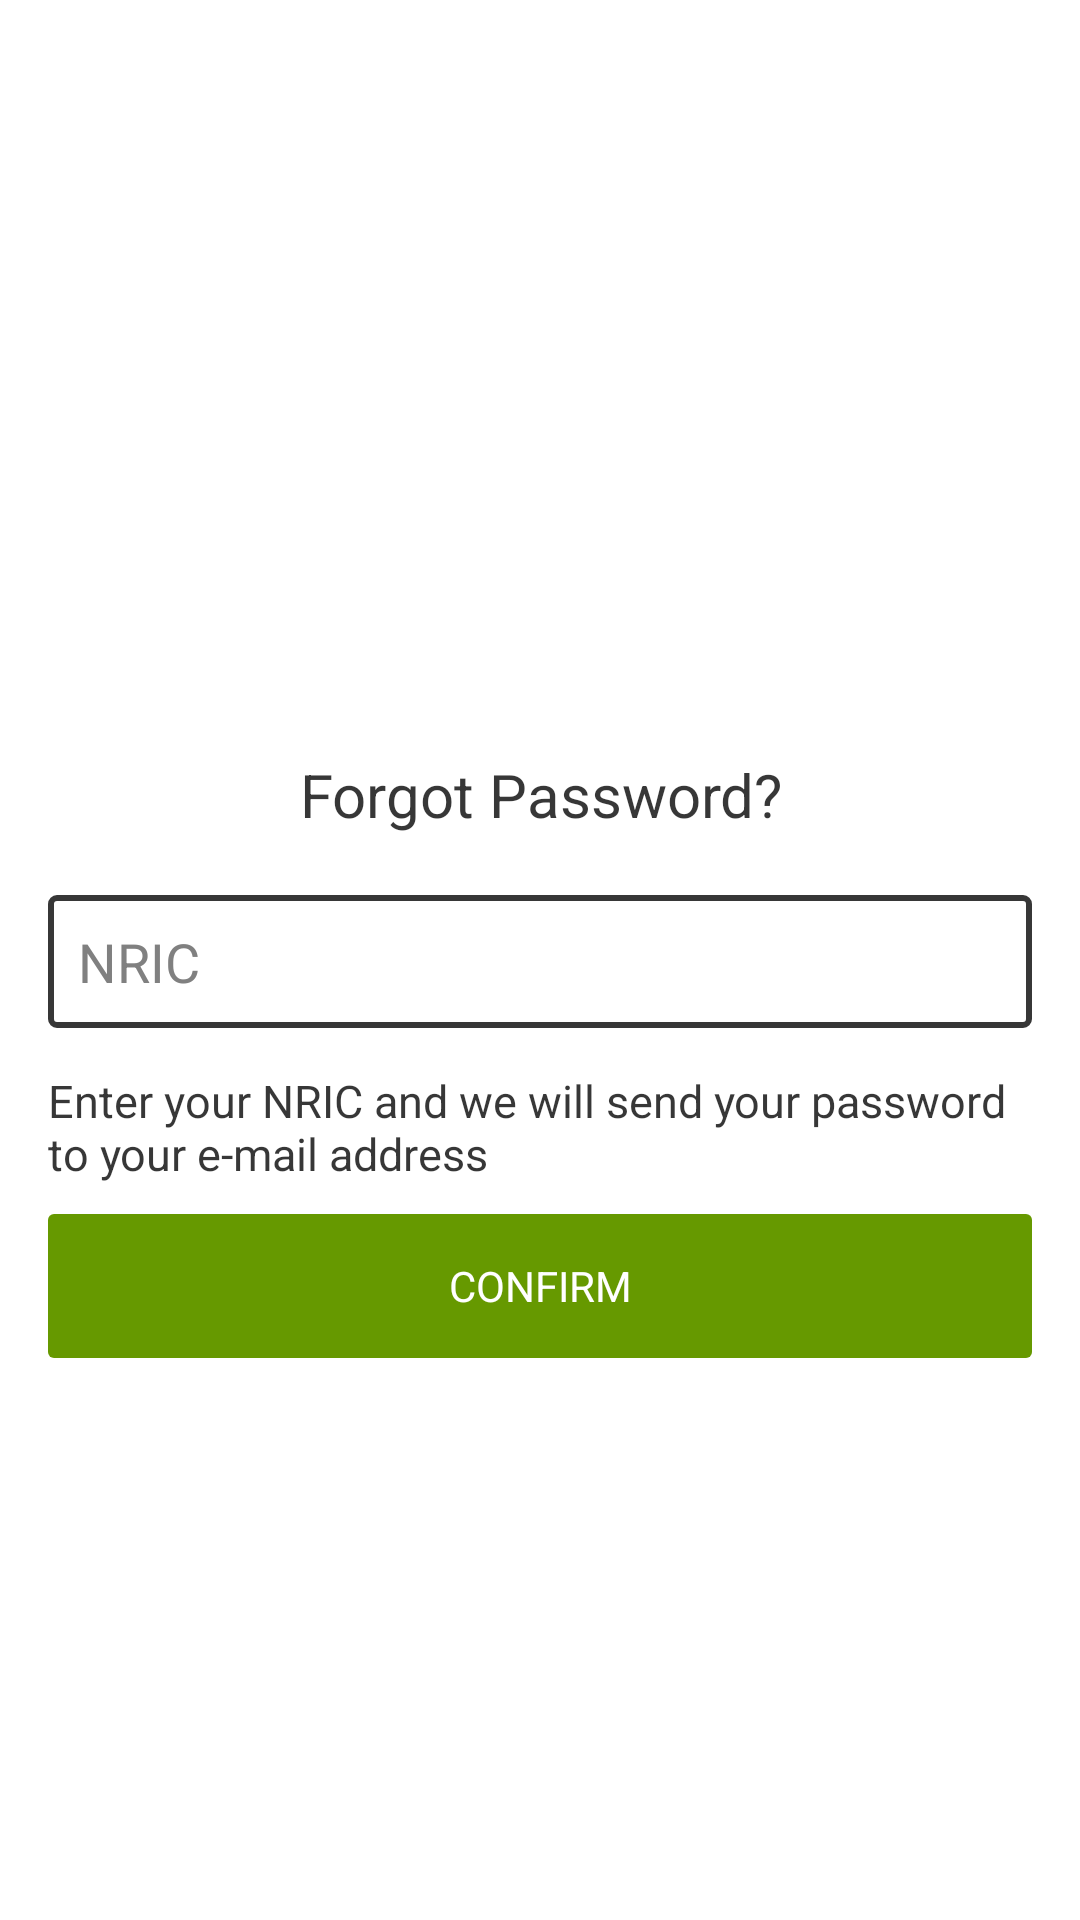

Android layout source for this screen:
<!-- AndroidManifest.xml: application theme CustomActionBarTheme -->
<!-- res/layout/activity_password_retriever.xml -->
<ScrollView
    android:layout_width="fill_parent"
    android:layout_height="fill_parent"
    xmlns:android="http://schemas.android.com/apk/res/android">
<LinearLayout xmlns:android="http://schemas.android.com/apk/res/android"
    xmlns:tools="http://schemas.android.com/tools"
    tools:context="com.djzass.medipoint.boundary_ui.PasswordRetrieverActivity"
    android:orientation="vertical"
    android:layout_gravity="center_vertical"
    style="@style/LinearLayoutStyle">

    <TextView
        android:layout_width="match_parent"
        android:layout_height="wrap_content"
        android:textSize="20sp"
        android:text="Forgot Password?"
        android:textColor="@color/frame"
        android:id="@+id/forgotPassword"
        android:gravity="center_horizontal"/>

    <EditText
        android:layout_width="match_parent"
        android:layout_height="wrap_content"
        android:id="@+id/nricTextbox"
        android:hint="NRIC"
        android:background="@drawable/textfield"
        android:padding="10dp"
        android:layout_marginTop="20dp"/>

    <TextView
        android:layout_width="wrap_content"
        android:layout_height="wrap_content"
        android:text="Enter your NRIC and we will send your password to your e-mail address"
        android:id="@+id/textView"
        android:textSize="15sp"
        android:textColor="@color/frame"
        android:layout_marginTop="@dimen/abc_text_size_body_1_material"
        android:layout_marginBottom="10dp"/>

    <Button
        style="@style/ButtonStyle"
        android:text="Confirm"
        android:id="@+id/confirmButton" />

</LinearLayout>
</ScrollView>
<!-- resources referenced by this layout -->
<resources>
  <color name="frame">#c8000000</color>
  <!-- drawable textfield (drawable) -->
  <shape xmlns:android="http://schemas.android.com/apk/res/android"
      android:shape="rectangle">
      <corners
          android:radius="2dp"
          />
      <stroke
          android:color="@color/frame"
          android:width="2dp"/>
  
  </shape>
  <style name="ButtonStyle">
          <item name="android:background">@drawable/positive_button</item>
          <item name="android:textColor">@color/button_font_color</item>
          <item name="android:textSize">14sp</item>
          <item name="android:textAllCaps">true</item>
          <item name="android:layout_width">fill_parent</item>
          <item name="android:layout_height">wrap_content</item>
      </style>
  <style name="LinearLayoutStyle">
          <item name="android:layout_width">match_parent</item>
          <item name="android:layout_height">match_parent</item>
          <item name="android:paddingTop">?android:attr/actionBarSize</item>
          <item name="android:paddingLeft">16dp</item>
          <item name="android:paddingRight">16dp</item>
          <item name="android:paddingBottom">16dp</item>
          <item name="android:layout_marginTop">16dp</item>
      </style>
  <style name="CustomActionBarTheme" parent="@android:style/Theme.Holo.Light.DarkActionBar">
          <item name="android:actionBarStyle">@style/MyActionBar</item>
          <item name="android:windowActionBarOverlay">true</item>
          <item name="android:spinnerItemStyle">@style/spinnerItemStyle</item>
          <item name="android:spinnerDropDownItemStyle">@style/spinnerDropDownItemStyle</item>
      </style>
  <!-- drawable positive_button (drawable) -->
  <shape xmlns:android="http://schemas.android.com/apk/res/android"
      android:shape="rectangle">
      <corners
          android:radius="2dp"
          />
      <solid
          android:color="@color/theme_bg"/>
  
  </shape>
  <color name="button_font_color">#ffffff</color>
  <style name="MyActionBar" parent="@android:style/Widget.Holo.Light.ActionBar.Solid.Inverse">
          <item name="android:background">@color/theme_bg</item>
      </style>
  <style name="spinnerItemStyle">
          <item name="android:layout_width">match_parent</item>
          <item name="android:layout_height">match_parent</item>
          <item name="android:paddingLeft">5dp</item>
          <item name="android:gravity">center_vertical</item>
          <item name="android:textSize">15sp</item>
          <item name="android:textAllCaps">true</item>
          <item name="android:textColor">@color/frame</item>
      </style>
  <style name="spinnerDropDownItemStyle">
          <item name="android:layout_width">match_parent</item>
          <item name="android:layout_height">match_parent</item>
          <item name="android:paddingLeft">5dp</item>
          <item name="android:gravity">center_vertical</item>
          <item name="android:textSize">15sp</item>
          <item name="android:textAllCaps">true</item>
          <item name="android:textColor">@color/frame</item>
      </style>
  <color name="theme_bg">#669900</color>
</resources>
